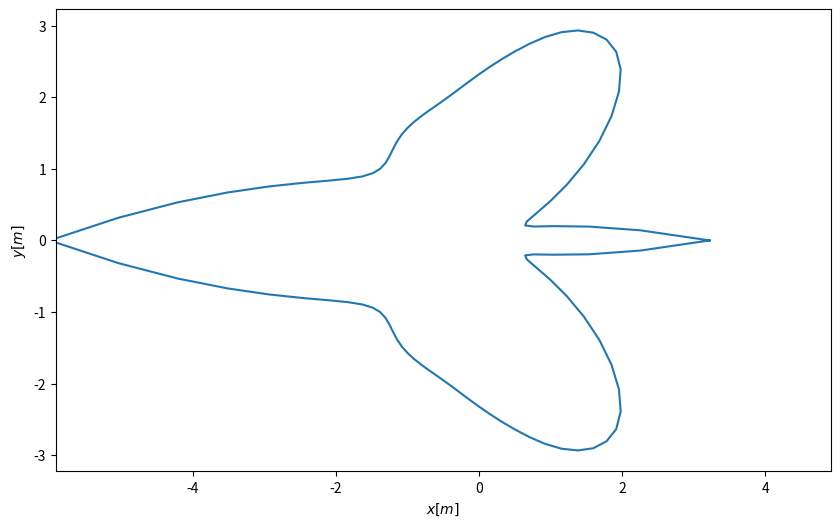

This chart was generated by the following Python code:
# -*- coding: utf-8 -*-
"""
Created on Tue May 15 02:12:18 2018

@author: uljo
"""

import numpy as np
import matplotlib.pyplot as plt
from scipy import interpolate

def plot_profile(R, filename):
    
    
    PHI = np.linspace(0., np.pi, len(R))
    interp_r = interpolate.interp1d(PHI, R, kind='cubic')
        
    def r_phi(phi):
        phi=np.abs(phi)
        phi=phi%(2*np.pi)
        if(phi < np.pi):
            return interp_r(phi)
        else:
            return interp_r(2*np.pi - phi)
        
    PHI = np.linspace(0, 2 * np.pi, 101)
    R = np.array([r_phi(phi) for phi in PHI])
    plt.figure(figsize=(10,6))
    plt.plot(R * np.cos(PHI), R * np.sin(PHI))
    plt.axis('equal')
    plt.xlim(-10, 10)
    plt.xlim(-7, 6)
    plt.xlabel('$x [m]$')
    plt.ylabel('$y [m]$')
    plt.savefig(filename)
    plt.close()
    
if __name__ == "__main__":
    R=[3.2207603893825074, 0.90801560199401887, 3.157813375761541, 2.7724328583924893, 2.0377827745169523, 1.8084522673720427, 1.9963162071726572, 6.0]
    #R=[3.69567485,1.11910148,4.08031717,2.60037542,1.05344528,2.62814699,5.04284431,1.58244596]
    profilepng = './profile_dvi.png'
    plot_profile(R, profilepng)
